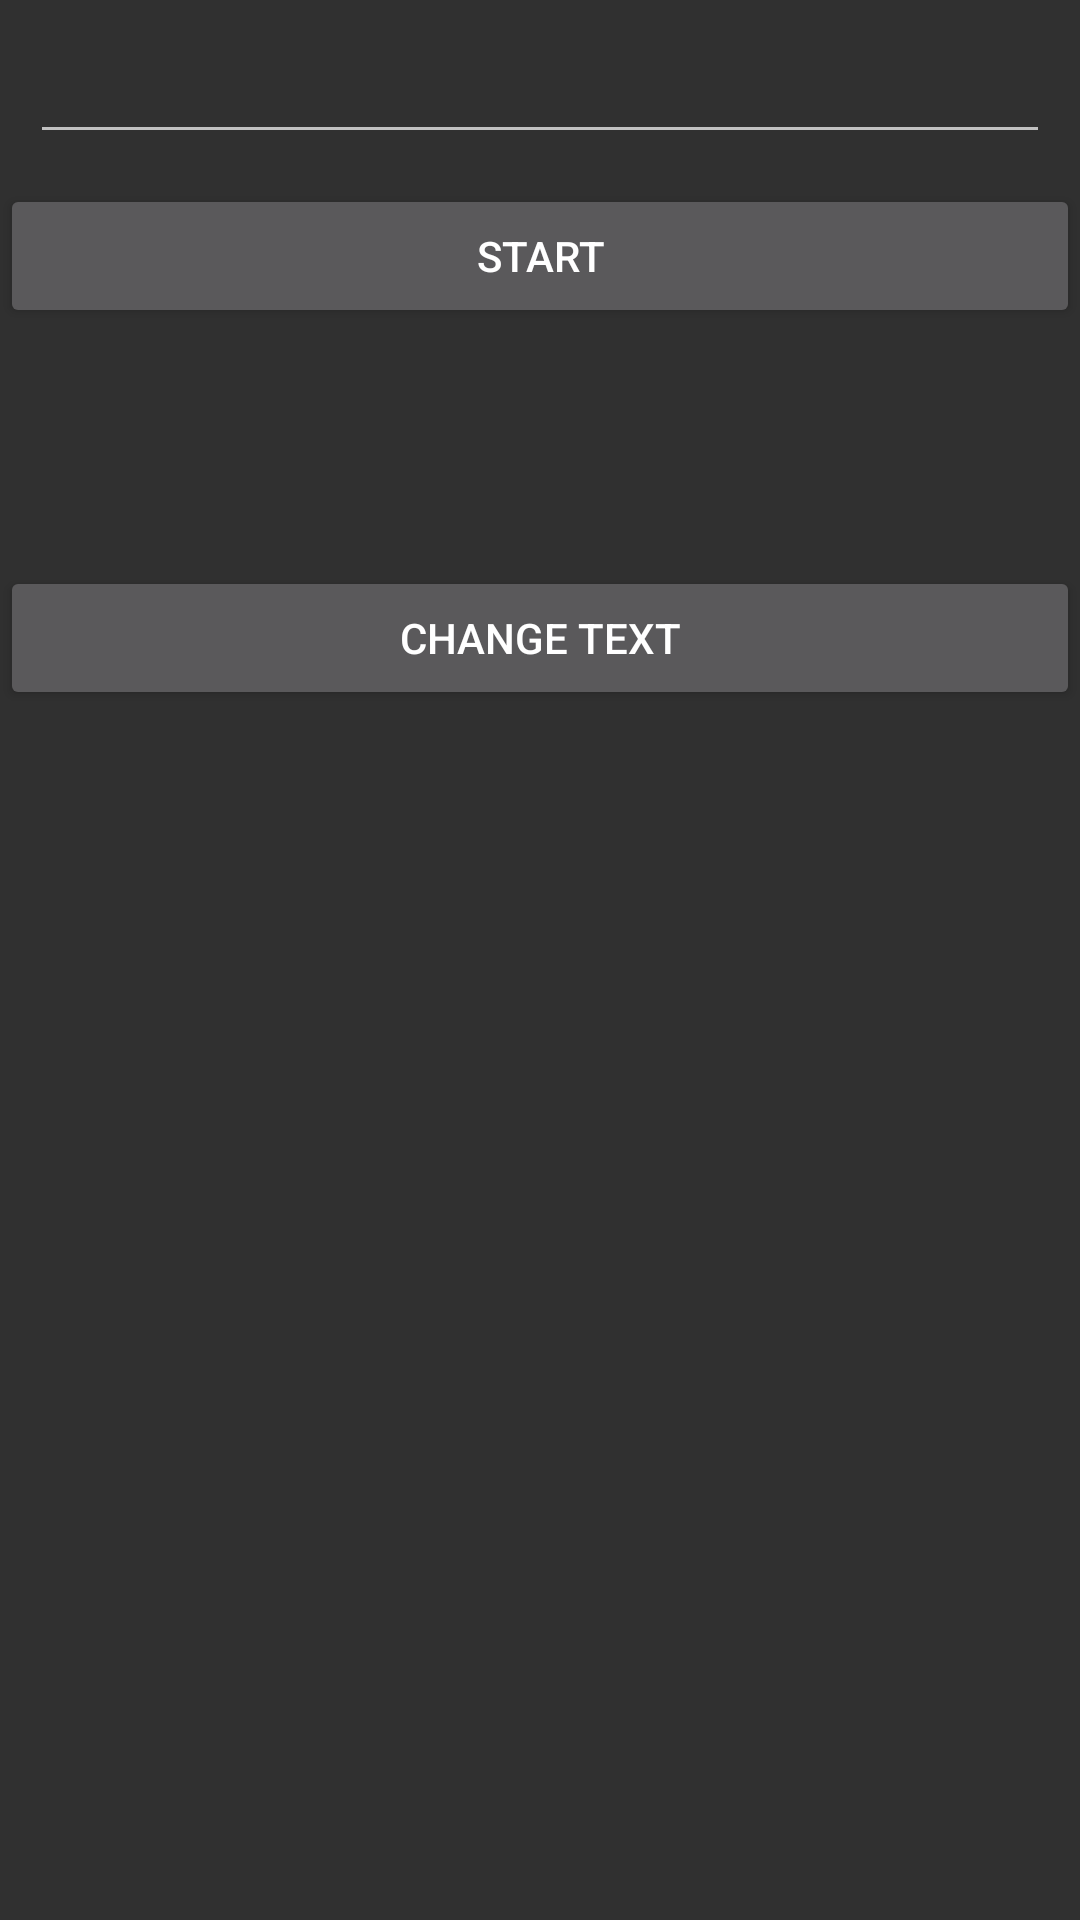

Here is an Android app screen rendered from its layout file. Give the layout XML and the strings, colors and styles it references.
<!-- AndroidManifest.xml: application theme AppTheme -->
<!-- res/layout/activity_animation_test.xml -->
<?xml version="1.0" encoding="utf-8"?>
<LinearLayout xmlns:android="http://schemas.android.com/apk/res/android"
              xmlns:tools="http://schemas.android.com/tools"
              android:layout_width="match_parent"
              android:layout_height="match_parent"
              android:orientation="vertical"
              tools:context="meng.ui.activity.AnimationTestActivity">

    <EditText
        android:id="@+id/end_value"
        android:layout_width="match_parent"
        android:layout_height="wrap_content"
        android:layout_margin="10dp"
        android:gravity="center"/>

    <Button
        android:id="@+id/random"
        android:layout_width="match_parent"
        android:layout_height="wrap_content"
        android:onClick="onClick"
        android:text="start"/>

    <TextView
        android:id="@+id/spring_value"
        android:layout_width="match_parent"
        android:layout_height="wrap_content"
        android:layout_margin="10dp"
        android:gravity="center"
        android:textSize="30sp"/>
    
    
    <TextSwitcher
        android:id="@+id/text_switcher"
        android:layout_width="match_parent"
        android:layout_height="wrap_content">
        <TextView
            android:layout_width="match_parent"
            android:gravity="center"
            android:layout_height="wrap_content"/>
        <TextView
            android:layout_width="match_parent"
            android:gravity="center"
            android:layout_height="wrap_content"/>
    </TextSwitcher>
    
    <Button
        android:id="@+id/btn_change_text"
        android:layout_width="match_parent"
        android:layout_height="wrap_content"
        android:text="Change Text"/>

</LinearLayout>
<!-- resources referenced by this layout -->
<resources>
  <style name="AppTheme" parent="AppBaseTheme">
          
      </style>
  <style name="AppBaseTheme" parent="@style/Theme.AppCompat">
          
      </style>
</resources>
